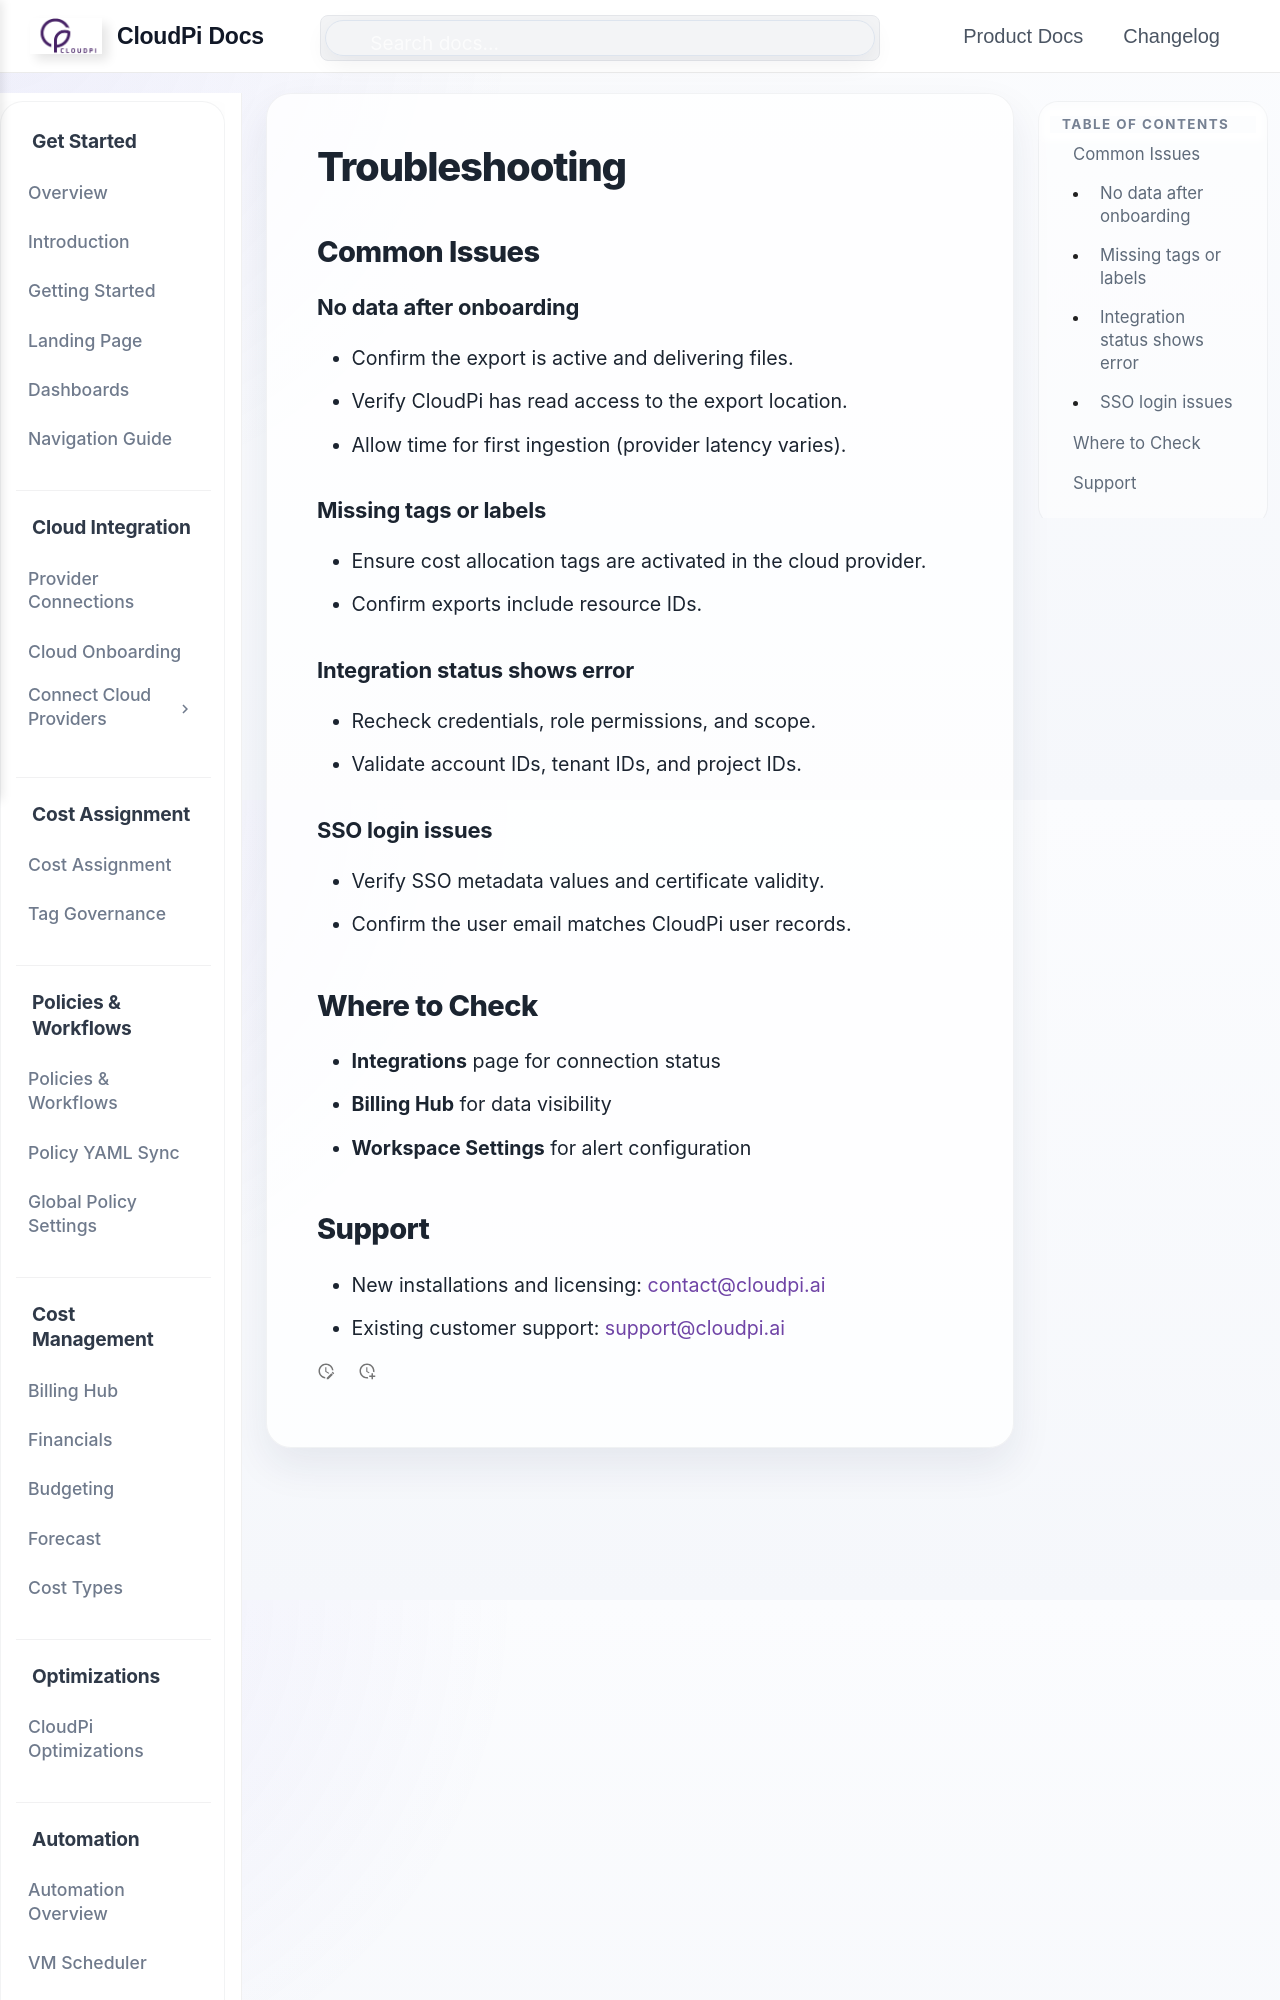

repository: PurpleDataInc-TX/mkdocs · page: Troubleshooting/index.html · generator: mkdocs

# Troubleshooting

## Common Issues

### No data after onboarding
- Confirm the export is active and delivering files.
- Verify CloudPi has read access to the export location.
- Allow time for first ingestion (provider latency varies).

### Missing tags or labels
- Ensure cost allocation tags are activated in the cloud provider.
- Confirm exports include resource IDs.
